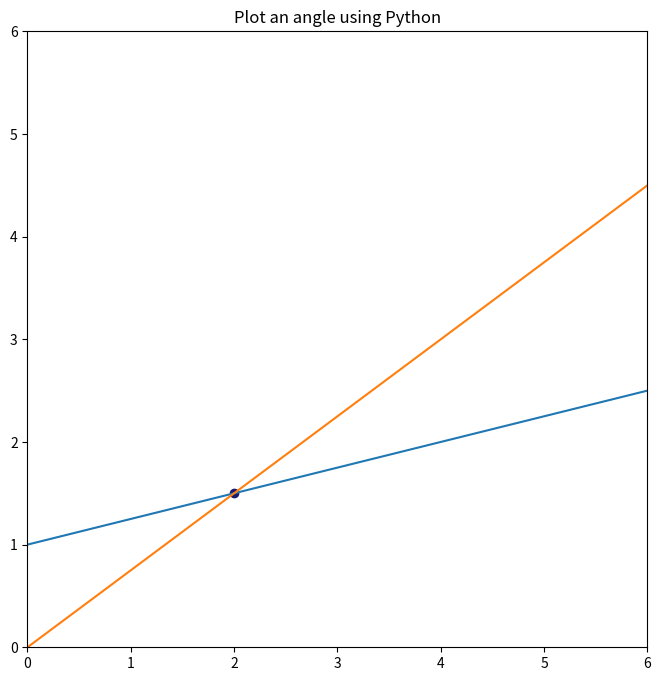

The matplotlib source for this figure:
# import packages
import matplotlib.pyplot as plt
import numpy as np

# slope and intercepts
a1, b1 = (1/4), 1.0
a2, b2 = (3/4), 0.0

# The numpy.linspace() function returns
# number spaces evenly w.r.t interval
l = np.linspace(-6, 6, 100)

# use to create new figure
plt.figure(figsize=(8, 8))

# plotting
plt.xlim(0, 6)
plt.ylim(0, 6)
plt.title('Plot an angle using Python')
plt.plot(l, l*a1+b1)
plt.plot(l, l*a2+b2)

# intersection point
x0 = (b2-b1)/(a1-a2)
y0 = a1*x0 + b1
plt.scatter(x0, y0, color='midnightblue')
